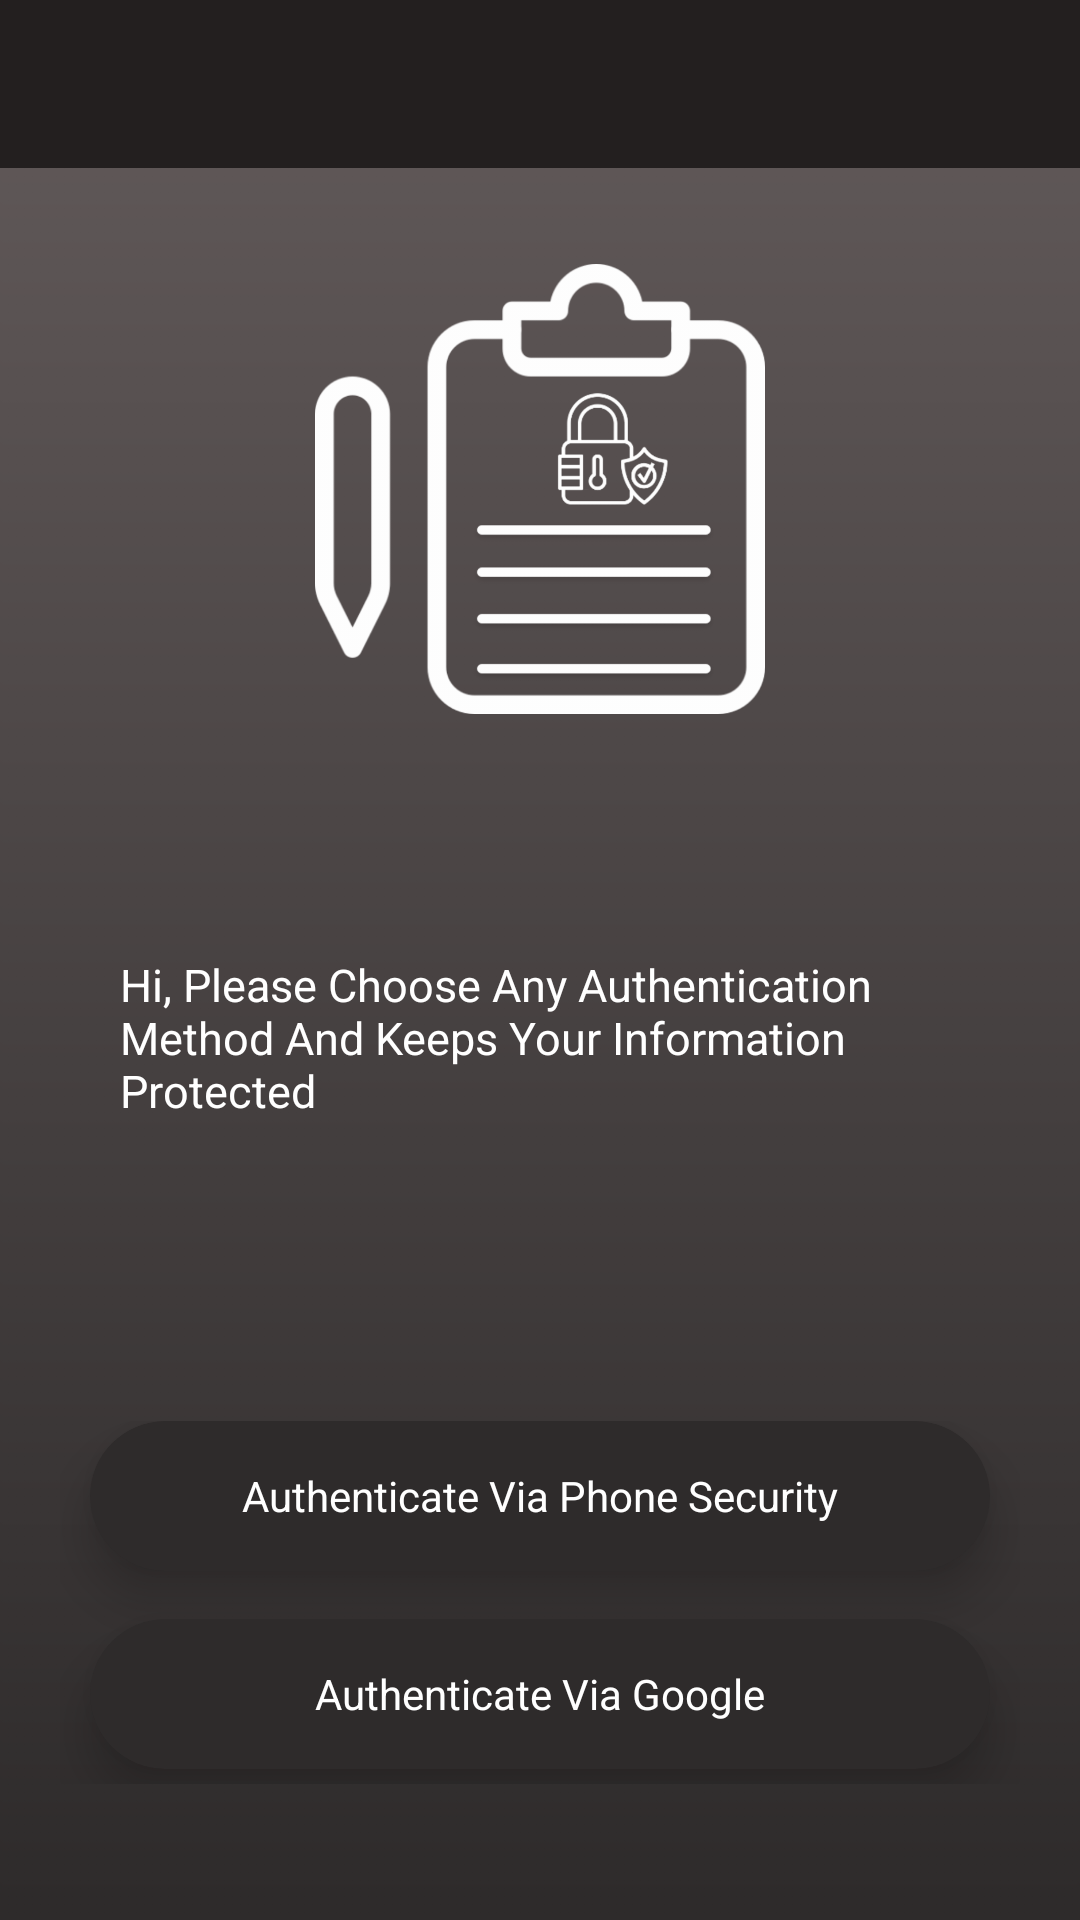

This screen was rendered from an Android layout file. Write that file and the resources it references.
<!-- AndroidManifest.xml: application theme AppTheme -->
<!-- res/layout/activity_login.xml -->
<?xml version="1.0" encoding="utf-8"?>
<RelativeLayout xmlns:android="http://schemas.android.com/apk/res/android"
    xmlns:app="http://schemas.android.com/apk/res-auto"
    xmlns:tools="http://schemas.android.com/tools"
    android:layout_width="match_parent"
    android:background="@drawable/bg"
    android:layout_height="match_parent"
    tools:context=".Activities.LoginActivity">

    <include
        layout="@layout/custom_action_bar"
        android:id="@+id/login_activity_toolbar">

    </include>

    <ImageView
        android:layout_width="150dp"
        android:layout_height="150dp"
        android:layout_marginTop="32dp"
        android:src="@drawable/logo"
        android:layout_centerHorizontal="true"
        android:layout_below="@+id/login_activity_toolbar"
        android:id="@+id/login_iv"/>


    <TextView
        android:layout_width="match_parent"
        android:padding="40dp"
        android:layout_marginTop="40dp"
        android:textSize="15sp"
        android:textColor="@android:color/background_light"
        android:id="@+id/login_text"
        android:textAllCaps="false"
        android:layout_below="@+id/login_iv"
        android:text="Hi, Please Choose Any Authentication Method And Keeps Your Information Protected"
        android:layout_height="wrap_content"/>


    <LinearLayout

        android:layout_marginTop="40dp"
        android:layout_below="@+id/login_text"
        android:showDividers="middle"
        android:padding="20dp"
        android:divider="@drawable/devider"
        android:orientation="vertical"
        android:layout_width="match_parent"
        android:layout_centerHorizontal="true"
        android:layout_centerVertical="true"
        android:layout_height="wrap_content">


        <androidx.cardview.widget.CardView
            android:layout_width="300dp"
            android:layout_gravity="center_horizontal"
            android:id="@+id/biometric_login"
            android:layout_height="50dp"
            app:cardCornerRadius="35dp"
            app:cardElevation="10dp"
            app:cardBackgroundColor="@color/background"
            >
            <RelativeLayout
                android:layout_width="match_parent"
                android:layout_height="match_parent">
                <ImageView
                    android:layout_width="wrap_content"
                    android:layout_height="wrap_content"
                    android:layout_alignParentStart="true"
                    android:src="@drawable/phone_android"
                    android:layout_centerVertical="true"
                    android:layout_marginStart="5dp"/>
                <TextView
                    android:layout_width="wrap_content"
                    android:layout_height="wrap_content"
                    android:textAllCaps="false"
                    android:text="@string/phone_authenticate_text"
                    android:textColor="@android:color/background_light"
                    android:layout_centerInParent="true"/>

            </RelativeLayout>

        </androidx.cardview.widget.CardView>


        <androidx.cardview.widget.CardView
            android:layout_width="300dp"
            android:layout_gravity="center_horizontal"
            android:id="@+id/google_sign_in_btn"
            android:layout_height="50dp"
            app:cardCornerRadius="35dp"
            android:layout_marginBottom="5dp"
            app:cardElevation="10dp"
            app:cardBackgroundColor="@color/background"
            >
            <RelativeLayout
                android:layout_width="match_parent"
                android:layout_height="match_parent">
                <ImageView
                    android:layout_width="wrap_content"
                    android:layout_height="wrap_content"
                    android:layout_alignParentStart="true"
                    android:src="@drawable/ic_google_icon"
                    android:layout_centerVertical="true"
                    android:layout_marginStart="7dp"/>
                <TextView
                    android:layout_width="wrap_content"
                    android:textAllCaps="false"
                    android:layout_height="wrap_content"
                    android:text="@string/google_authenticate_text"
                    android:textColor="@android:color/background_light"
                    android:layout_centerInParent="true"/>

            </RelativeLayout>

        </androidx.cardview.widget.CardView>



    </LinearLayout>



</RelativeLayout>
<!-- res/layout/custom_action_bar.xml (included above) -->
<?xml version="1.0" encoding="utf-8"?>
<androidx.appcompat.widget.Toolbar xmlns:android="http://schemas.android.com/apk/res/android"
    android:layout_width="match_parent"
    android:layout_height="wrap_content"
    android:id="@+id/main_app_bar"
    android:background="@color/backgroundActionBar"
    android:theme="@style/ThemeOverlay.AppCompat.Dark.ActionBar"
    >

</androidx.appcompat.widget.Toolbar>
<!-- resources referenced by this layout -->
<resources>
  <color name="background">#2E2B2B</color>
  <color name="backgroundActionBar">#231F1F</color>
  <!-- drawable bg: png bitmap (drawable-hdpi, 2205 bytes) -->
  <!-- drawable devider (drawable) -->
  <?xml version="1.0" encoding="utf-8"?>
  <shape
  
      xmlns:android="http://schemas.android.com/apk/res/android">
  
  
      <size
  
          android:width="0dp"
          android:height="16dp" />
  
  </shape>
  <!-- drawable logo: png bitmap (drawable-hdpi, 19927 bytes) -->
  <string name="google_authenticate_text">Authenticate Via Google</string>
  <string name="phone_authenticate_text">Authenticate Via Phone Security</string>
  <style name="AppTheme" parent="Theme.AppCompat.Light.NoActionBar">
          
          <item name="colorPrimary">@color/colorPrimary</item>
          <item name="colorPrimaryDark">@color/colorPrimaryDark</item>
          <item name="colorAccent">@color/colorAccent</item>
          <item name="android:windowAnimationStyle">@style/CustomActivityAnimation</item>
  
          <item name="android:navigationBarColor">@color/backgroundActionBar</item>
      </style>
  <color name="colorPrimary">#6200EE</color>
  <color name="colorPrimaryDark">#3700B3</color>
  <color name="colorAccent">#03DAC5</color>
  <style name="CustomActivityAnimation" parent="@android:style/Animation.Activity">
          <item name="android:activityOpenEnterAnimation">@anim/slide_in_right</item>
          <item name="android:activityOpenExitAnimation">@anim/slide_out_left</item>
          <item name="android:activityCloseEnterAnimation">@anim/slide_in_left</item>
          <item name="android:activityCloseExitAnimation">@anim/slide_out_right</item>
      </style>
</resources>
